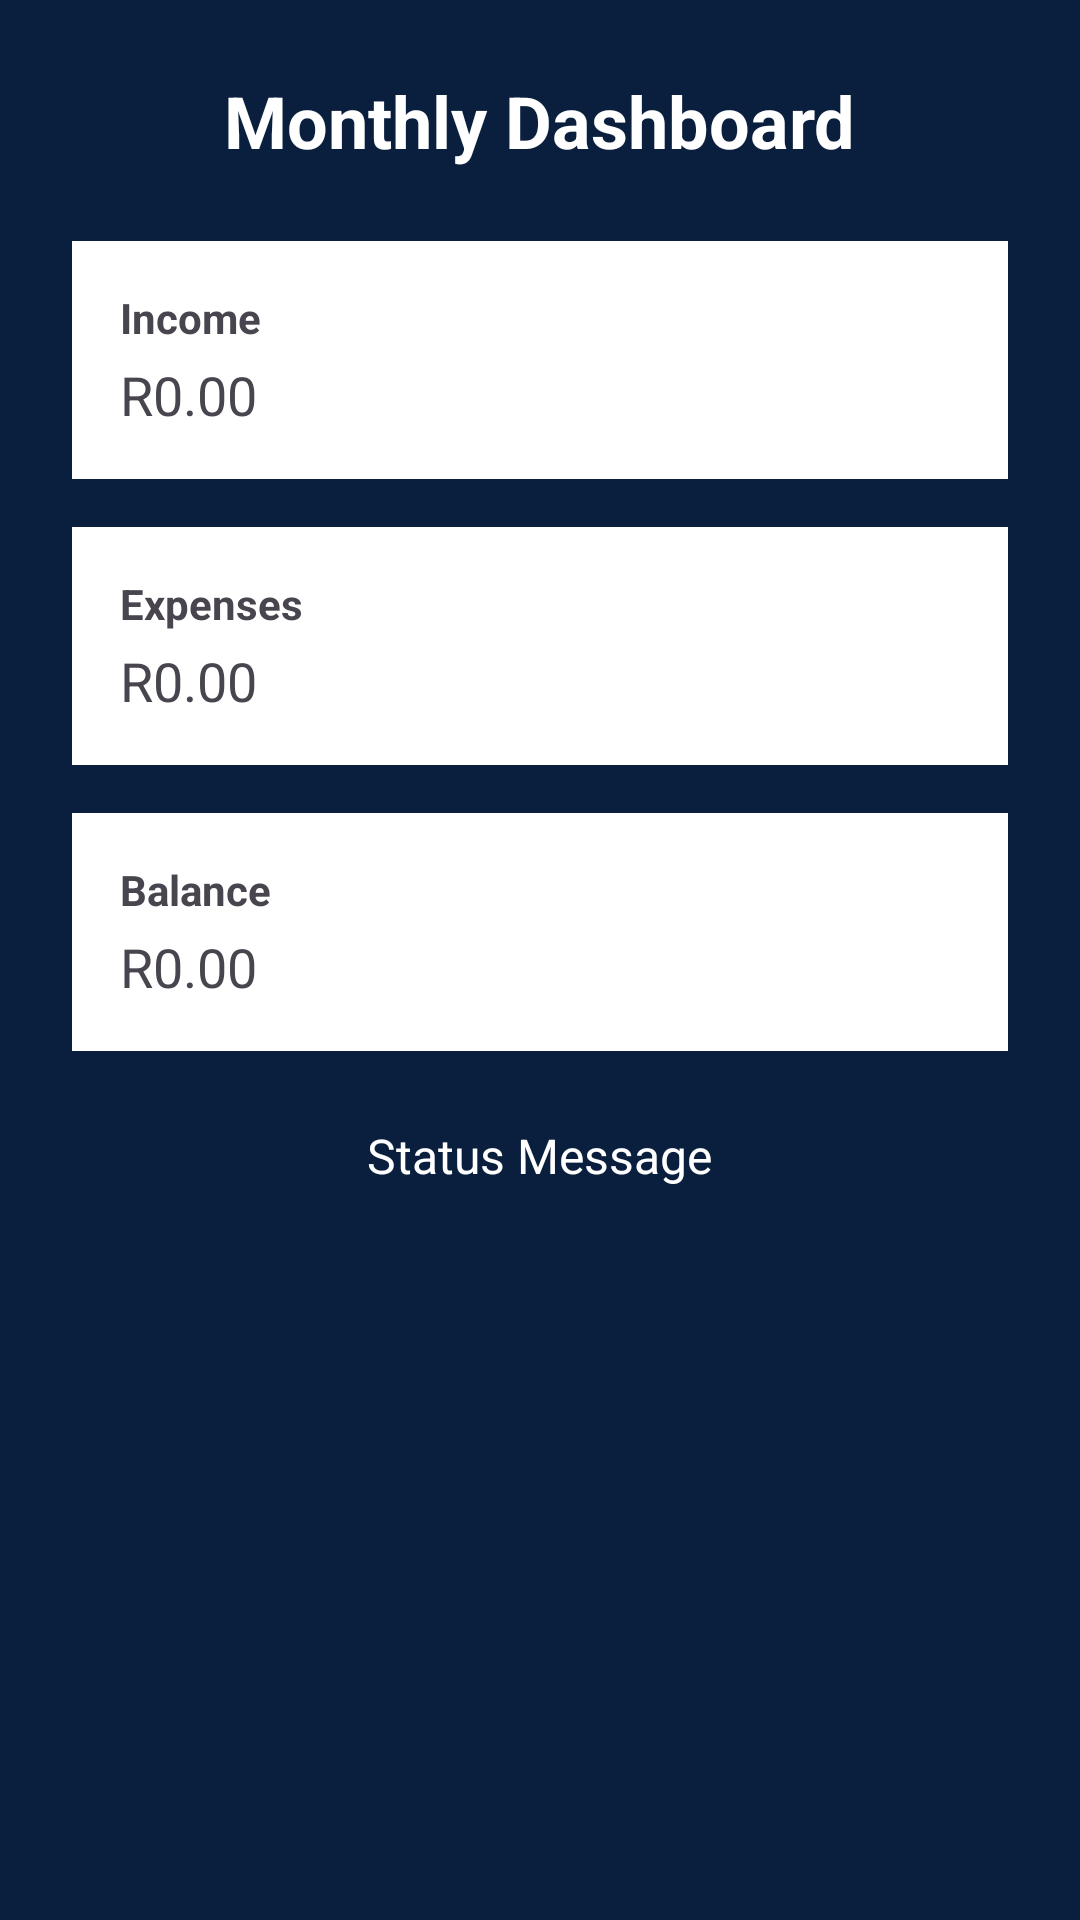

The Android layout XML behind this screen, and the referenced resources:
<!-- AndroidManifest.xml: application theme Theme.SSBBudgetTracker -->
<!-- res/layout/activity_dashboard.xml -->
<?xml version="1.0" encoding="utf-8"?>
<ScrollView xmlns:android="http://schemas.android.com/apk/res/android"
    android:layout_width="match_parent"
    android:layout_height="match_parent"
    android:background="@color/ssb_blue"
    android:padding="24dp">

    <LinearLayout
        android:layout_width="match_parent"
        android:layout_height="wrap_content"
        android:orientation="vertical"
        android:gravity="center_horizontal">

        <TextView
            android:layout_width="wrap_content"
            android:layout_height="wrap_content"
            android:text="Monthly Dashboard"
            android:textColor="@android:color/white"
            android:textSize="24sp"
            android:textStyle="bold"
            android:layout_marginBottom="24dp"/>

        <LinearLayout
            android:layout_width="match_parent"
            android:layout_height="wrap_content"
            android:orientation="vertical"
            android:padding="16dp"
            android:background="@android:color/white"
            android:layout_marginBottom="16dp">

            <TextView
                android:layout_width="wrap_content"
                android:layout_height="wrap_content"
                android:text="Income"
                android:textStyle="bold" />

            <TextView
                android:id="@+id/incomeAmount"
                android:layout_width="wrap_content"
                android:layout_height="wrap_content"
                android:text="R0.00"
                android:textSize="18sp"
                android:layout_marginTop="4dp"/>
        </LinearLayout>

        <LinearLayout
            android:layout_width="match_parent"
            android:layout_height="wrap_content"
            android:orientation="vertical"
            android:padding="16dp"
            android:background="@android:color/white"
            android:layout_marginBottom="16dp">

            <TextView
                android:layout_width="wrap_content"
                android:layout_height="wrap_content"
                android:text="Expenses"
                android:textStyle="bold" />

            <TextView
                android:id="@+id/expenseAmount"
                android:layout_width="wrap_content"
                android:layout_height="wrap_content"
                android:text="R0.00"
                android:textSize="18sp"
                android:layout_marginTop="4dp"/>
        </LinearLayout>

        <LinearLayout
            android:layout_width="match_parent"
            android:layout_height="wrap_content"
            android:orientation="vertical"
            android:padding="16dp"
            android:background="@android:color/white"
            android:layout_marginBottom="16dp">

            <TextView
                android:layout_width="wrap_content"
                android:layout_height="wrap_content"
                android:text="Balance"
                android:textStyle="bold" />

            <TextView
                android:id="@+id/balanceAmount"
                android:layout_width="wrap_content"
                android:layout_height="wrap_content"
                android:text="R0.00"
                android:textSize="18sp"
                android:layout_marginTop="4dp"/>
        </LinearLayout>

        <TextView
            android:id="@+id/statusText"
            android:layout_width="wrap_content"
            android:layout_height="wrap_content"
            android:text="Status Message"
            android:textSize="16sp"
            android:textColor="@android:color/white"
            android:layout_marginTop="8dp" />

    </LinearLayout>
</ScrollView>
<!-- resources referenced by this layout -->
<resources>
  <color name="ssb_blue">#0A1F3D</color>
  <style name="Theme.SSBBudgetTracker" parent="Base.Theme.SSBBudgetTracker" />
  <style name="Base.Theme.SSBBudgetTracker" parent="Theme.Material3.DayNight.NoActionBar">
          
          
      </style>
</resources>
